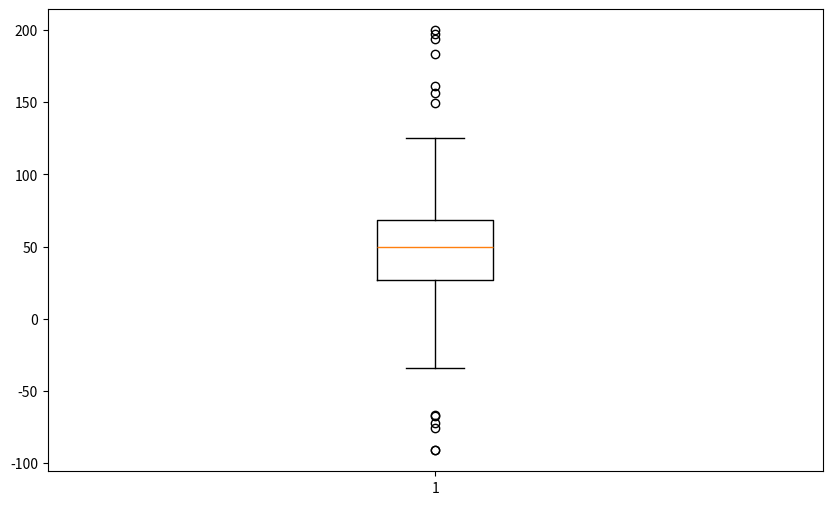

Reproduce this figure in Python. (Note: this script raises an exception after producing the figure.)
# -*- coding: utf-8 -*-
"""
Created on Fri Sep 23 13:02:13 2016

@author: Christian
"""

import numpy as np
import matplotlib.pyplot as plt

np.random.seed(1337)
spread = np.random.rand(50) * 100 #Generate 50 random numbers from 0-100
center = np.ones(25) * 50 #Vector of 25 numbers with value 50
flier_high = np.random.rand(10) * 100 + 100 #10 numbers above 100
flier_low = np.random.rand(10) * -100 #10 numbers below 0
data = np.concatenate((spread, center, flier_high, flier_low), 0)
fig = plt.figure(figsize=(10, 6), dpi=80, facecolor='w', edgecolor='k')
ax = fig.add_subplot(111)
asd = ax.boxplot(data)
asd['medians'].label('Median')